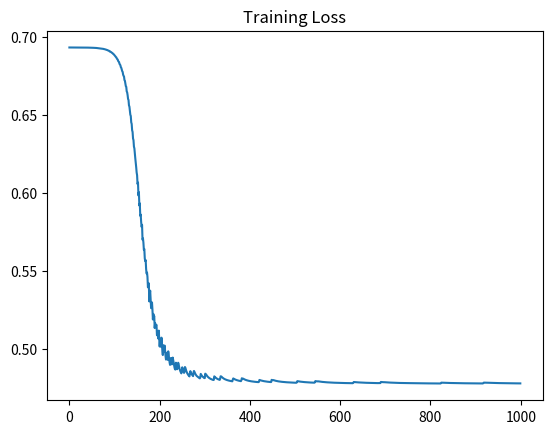

The script that saved this image:
import numpy as np
import matplotlib.pyplot as plt


class NN:
    def __init__(self, sizes, lr=0.5):
        self.lr = lr
        np.random.seed(42)
        self.W = [np.random.randn(sizes[i], sizes[i+1]) * 0.01 for i in range(len(sizes)-1)]
        self.B = [np.zeros((1, sizes[i+1])) for i in range(len(sizes)-1)]
        self.loss = []

    def sig(self, x): return 1/(1+np.exp(-np.clip(x,-500,500)))
    def dsig(self, x): return x*(1-x)
    def relu(self, x): return np.maximum(0,x)
    def drelu(self, x): return (x>0).astype(float)

    def forward(self, X):
        self.A = [X]
        self.Z = []
        A = X

        for i in range(len(self.W)-1):
            Z = A @ self.W[i] + self.B[i]
            A = self.relu(Z)
            self.Z.append(Z)
            self.A.append(A)

        Z = A @ self.W[-1] + self.B[-1]
        A = self.sig(Z)
        self.Z.append(Z)
        self.A.append(A)
        return A

    def backward(self, y):
        m = y.shape[0]
        dZ = self.A[-1] - y
        deltas = [dZ]

        for i in range(len(self.W)-2, -1, -1):
            dZ = (deltas[0] @ self.W[i+1].T) * self.drelu(self.Z[i])
            deltas.insert(0, dZ)

        for i in range(len(self.W)):
            dW = self.A[i].T @ deltas[i] / m
            dB = np.sum(deltas[i],0,keepdims=True)/m
            self.W[i] -= self.lr * dW
            self.B[i] -= self.lr * dB

    def loss_fn(self,y,yh):
        e=1e-7
        yh=np.clip(yh,e,1-e)
        return -np.mean(y*np.log(yh)+(1-y)*np.log(1-yh))

    def train(self,X,y,epochs=1000):
        print("\n[Training] XOR Network")
        for i in range(epochs):
            yhat=self.forward(X)
            self.loss.append(self.loss_fn(y,yhat))
            self.backward(y)

        print(f"  Final Loss: {self.loss[-1]:.6f}")

    def predict(self,X):
        return self.forward(X)

    def plot(self):
        plt.plot(self.loss)
        plt.title("Training Loss")
        plt.show()


# ===== MAIN =====
if __name__ == "__main__":
    print("NEURAL NETWORK WITH BACKPROPAGATION - TOPIC 4")

    X = np.array([[0,0],[0,1],[1,0],[1,1]],dtype=float)
    y = np.array([[0],[1],[1],[0]],dtype=float)

    print("\n>>> EXAMPLE: XOR Problem")
    print("[Problem] Learn XOR function: (0,0)→0, (0,1)→1, (1,0)→1, (1,1)→0")

    print("\n[Network] Architecture: 2 → 4 → 1")
    nn = NN([2,4,1],lr=0.5)

    nn.train(X,y)

    print("\n[Predictions]")
    pred = nn.predict(X)
    for i in range(len(X)):
        print(f"  Input {X[i]} → Target: {y[i][0]:.1f}, Predicted: {pred[i][0]:.4f}")

    acc = np.mean((pred>0.5)==y)*100
    print("\n[Evaluation]")
    print(f"  Accuracy: {acc:.1f}%")

    print("\n[Visualization]")
    try: nn.plot()
    except: print("Plot not supported")

""" only need to understand:
Forward propagation (input → output)
Activation function (sigmoid / ReLU)
Backpropagation (error correction)
Loss function (how wrong model is)
Weight update rule"""
